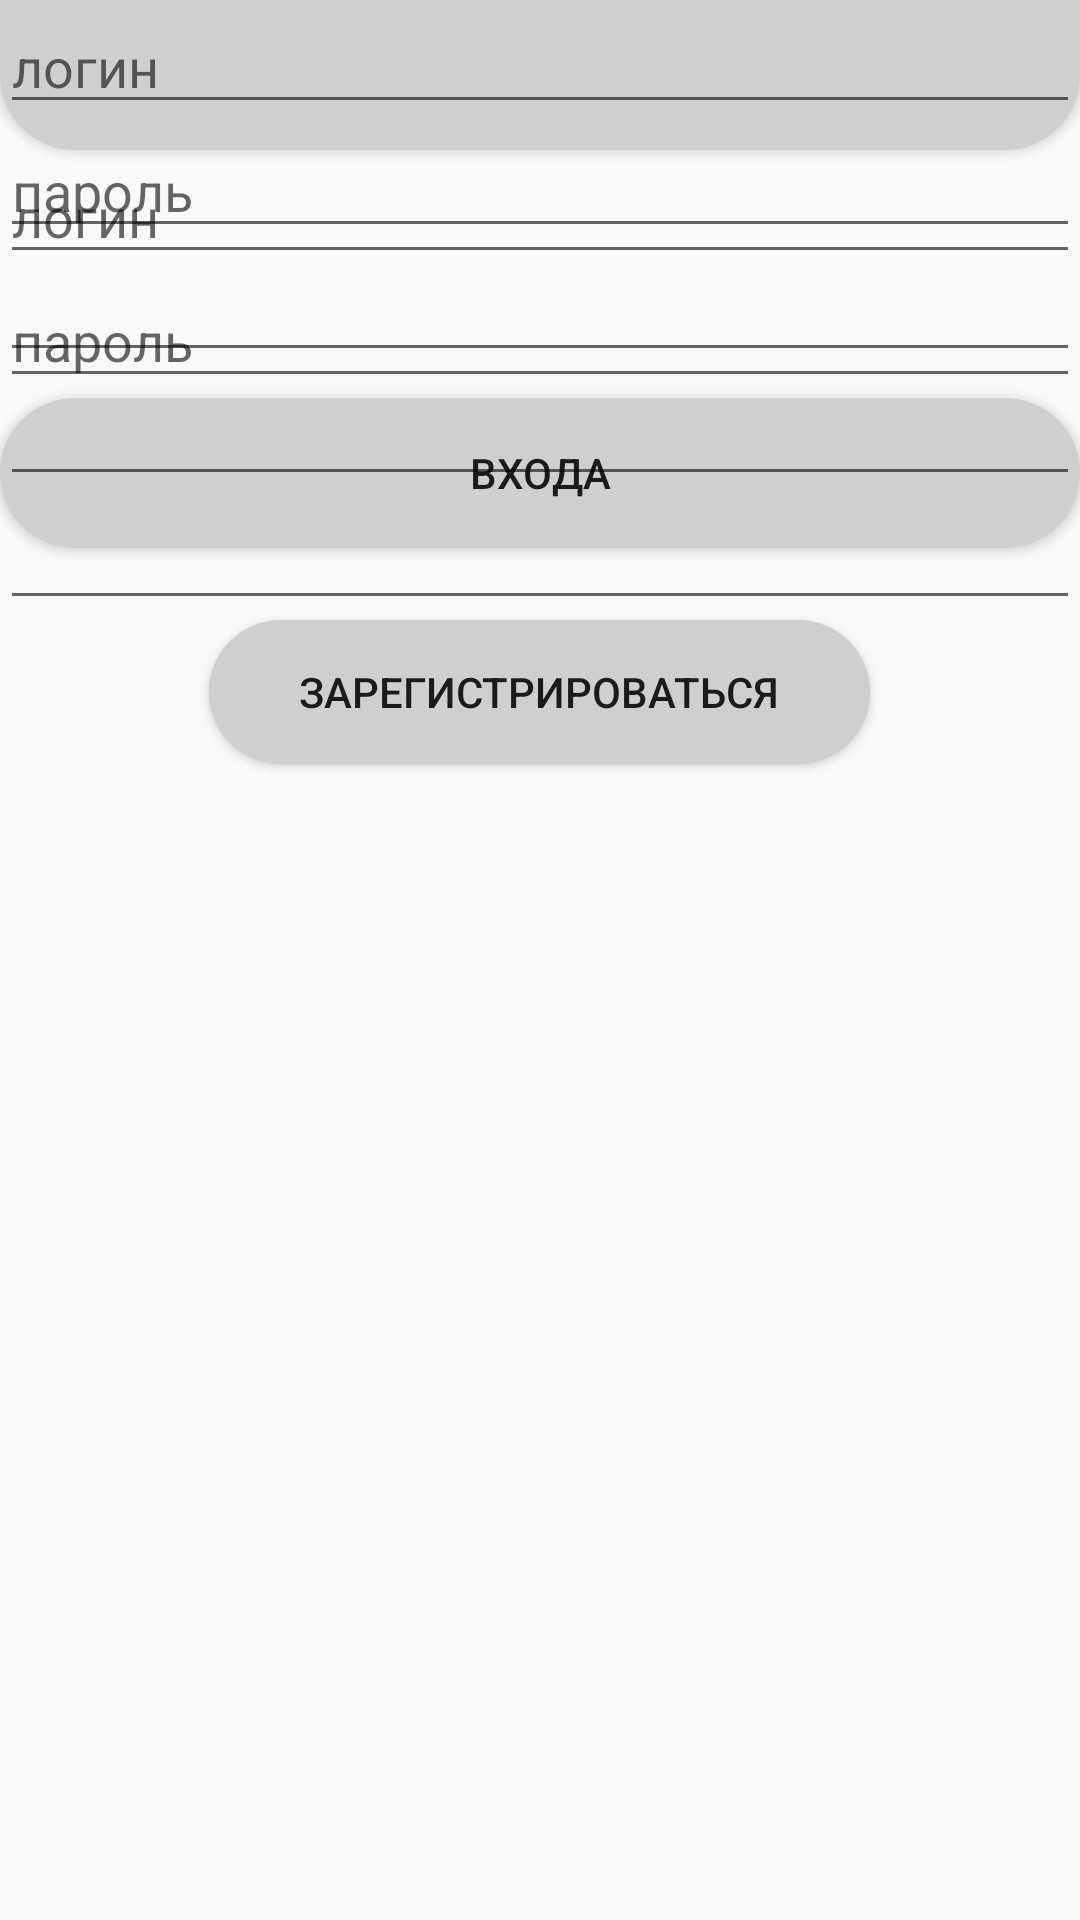

Android layout source for this screen:
<!-- AndroidManifest.xml: application theme AppTheme -->
<!-- res/layout/activity_sign.xml -->
<?xml version="1.0" encoding="utf-8"?>
<FrameLayout xmlns:android="http://schemas.android.com/apk/res/android"
    xmlns:app="http://schemas.android.com/apk/res-auto"
    xmlns:tools="http://schemas.android.com/tools"
    android:layout_width="match_parent"
    android:layout_height="match_parent"
    tools:context=".SignActivity">
    <TabHost
        android:layout_width="match_parent"
        android:layout_height="match_parent"
        android:id="@+id/tabHost">
        <LinearLayout
            android:layout_width="match_parent"
            android:layout_height="match_parent"
            android:orientation="vertical">
            <TabWidget
                android:layout_width="match_parent"
                android:layout_height="wrap_content"
                android:id="@+id/tabs"/>
    <FrameLayout
        android:layout_width="match_parent"
        android:layout_height="match_parent"
        android:id="@+id/tabcontent">
        <FrameLayout
            android:layout_width="match_parent"
            android:layout_height="match_parent"
            android:id="@+id/tabSignIn"
            android:orientation="vertical">
            <LinearLayout
                android:layout_width="match_parent"
                android:layout_height="match_parent"
                android:orientation="vertical">
                <Button
                    android:layout_width="match_parent"
                    android:layout_height="50dp"
                    android:background="@drawable/back_round_smoke_bot"/>
                    <EditText
                        android:layout_width="match_parent"
                        android:layout_height="wrap_content"
                        android:maxLines="1"
                        android:inputType="text"
                        android:hint="@string/loginHint"
                        android:id="@+id/LoginTextView"
                        />
                    <EditText
                        android:layout_width="match_parent"
                        android:layout_height="wrap_content"

                        android:inputType="textPassword"
                        android:hint="@string/passwordHint"
                        android:id="@+id/PasswordTextView"
                        />
                    <Button
                        android:paddingLeft="30dp"
                        android:paddingRight="30dp"
                        android:layout_gravity="center"
                        android:onClick="SignIn"
                        android:layout_width="match_parent"
                        android:layout_height="50dp"
                        android:text="@string/signIn"
                        android:background="@drawable/back_round_smoke"/>
            </LinearLayout>
        </FrameLayout>
        <FrameLayout
            android:layout_width="match_parent"
            android:layout_height="match_parent"
            android:orientation="vertical"
            android:id="@+id/tabSignUp">
            <LinearLayout
                android:layout_width="match_parent"
                android:layout_height="match_parent"
                android:orientation="vertical">
                <EditText
                    android:layout_width="match_parent"
                    android:layout_height="wrap_content"
                    android:maxLines="1"
                    android:inputType="text"
                    android:hint="@string/loginHint"
                    android:id="@+id/NewLoginTextView"
                    />
                <EditText
                    android:layout_width="match_parent"
                    android:layout_height="wrap_content"

                    android:inputType="textPassword"
                    android:hint="@string/passwordHint"
                    android:id="@+id/NewPasswordTextView"
                    />
                <EditText
                    android:inputType="text"
                    android:maxLines="1"
                    android:layout_width="match_parent"
                    android:layout_height="wrap_content"
                    android:id="@+id/NewNameTextView"
                    android:hint="@string/nameHint"/>

                <EditText
                    android:layout_width="match_parent"
                    android:layout_height="wrap_content"
                    android:id="@+id/NewAgeTextView"
                    android:maxLines="1"
                    android:inputType="number"
                    android:hint="@string/ageHint"/>
                <EditText
                    android:id="@+id/NewStateTextView"
                    android:layout_width="match_parent"
                    android:hint="@string/stateHint"
                    android:layout_height="wrap_content"
                    android:maxLines="1"
                    android:inputType="text"/>
                <Button
                    android:paddingLeft="30dp"
                    android:paddingRight="30dp"
                    android:layout_gravity="center"
                    android:onClick="SignUp"
                    android:layout_width="wrap_content"
                    android:layout_height="wrap_content"
                    android:text="@string/goSignUp"
                    android:background="@drawable/back_round_smoke"/>
            </LinearLayout>
        </FrameLayout>
    </FrameLayout>
    <FrameLayout
        android:layout_width="match_parent"
        android:layout_height="match_parent">

    </FrameLayout>
        </LinearLayout>
    </TabHost>

</FrameLayout>
<!-- resources referenced by this layout -->
<resources>
  <!-- drawable back_round_smoke (drawable) -->
  <?xml version="1.0" encoding="utf-8"?>
  <shape xmlns:android="http://schemas.android.com/apk/res/android">
      <corners android:radius="25dp"/>
      <solid android:color="@color/colorSmoke"/>
  </shape>
  <!-- drawable back_round_smoke_bot (drawable) -->
  <?xml version="1.0" encoding="utf-8"?>
  <shape xmlns:android="http://schemas.android.com/apk/res/android">
      <corners android:bottomLeftRadius="25dp" android:bottomRightRadius="25dp" />
      <solid android:color="@color/colorSmoke"/>
  </shape>
  <string name="ageHint" value="Возраст" />
  <string name="goSignUp">Зарегистрироваться</string>
  <string name="loginHint">логин</string>
  <string name="nameHint" value="Имя" />
  <string name="passwordHint">пароль</string>
  <string name="signIn">Входа</string>
  <string name="stateHint" value="Статус" />
  <style name="AppTheme" parent="Theme.AppCompat.Light.NoActionBar">
          
          <item name="colorPrimary">@color/colorSmoke</item>
          <item name="colorPrimaryDark">@android:color/black</item>
          <item name="colorAccent">@color/colorSmoke</item>
      </style>
  <color name="colorSmoke">#CFCFCF</color>
</resources>
